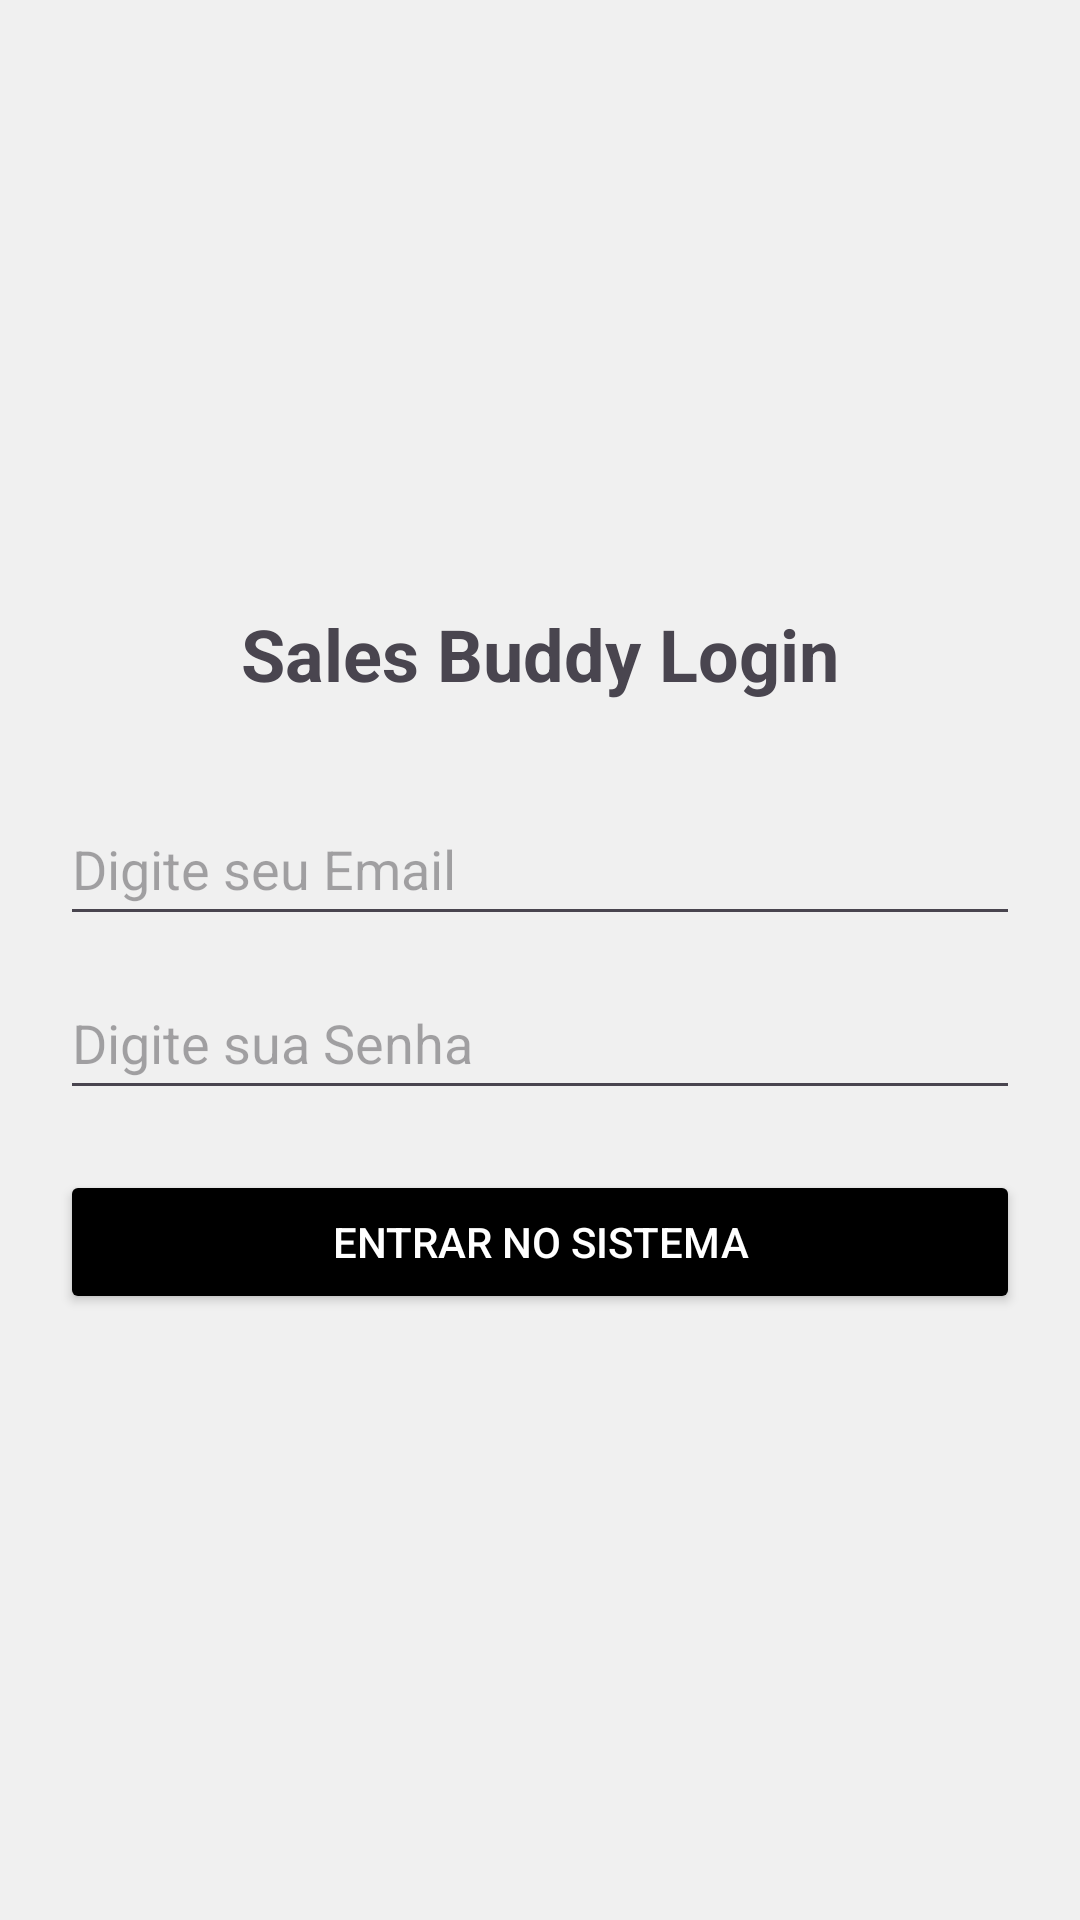

Layout XML and referenced resources for this Android screen:
<!-- AndroidManifest.xml: application theme Theme.SalesBuddy -->
<!-- res/layout/activity_main.xml -->
<?xml version="1.0" encoding="utf-8"?>
<LinearLayout xmlns:android="http://schemas.android.com/apk/res/android"
    android:layout_width="match_parent"
    android:layout_height="match_parent"
    android:orientation="vertical"
    android:gravity="center"
    android:padding="20dp"
    android:background="#F0F0F0">

    <TextView
        android:layout_width="wrap_content"
        android:layout_height="wrap_content"
        android:text="Sales Buddy Login"
        android:textSize="24sp"
        android:textStyle="bold"
        android:layout_marginBottom="30dp"/>

    <EditText
        android:id="@+id/etEmail"
        android:layout_width="match_parent"
        android:layout_height="wrap_content"
        android:hint="Digite seu Email"
        android:inputType="textEmailAddress"
        android:minHeight="48dp"
        android:layout_marginBottom="10dp"/>

    <EditText
        android:id="@+id/etSenha"
        android:layout_width="match_parent"
        android:layout_height="wrap_content"
        android:hint="Digite sua Senha"
        android:inputType="textPassword"
        android:minHeight="48dp"
        android:layout_marginBottom="20dp"/>

    <Button
        android:id="@+id/btnEntrar"
        android:layout_width="match_parent"
        android:layout_height="wrap_content"
        android:text="ENTRAR NO SISTEMA"
        android:backgroundTint="#000000"
        android:textColor="#FFFFFF"/>

</LinearLayout>
<!-- resources referenced by this layout -->
<resources>
  <style name="Theme.SalesBuddy" parent="Base.Theme.SalesBuddy" />
  <style name="Base.Theme.SalesBuddy" parent="Theme.Material3.DayNight.NoActionBar">
          
          
      </style>
</resources>
